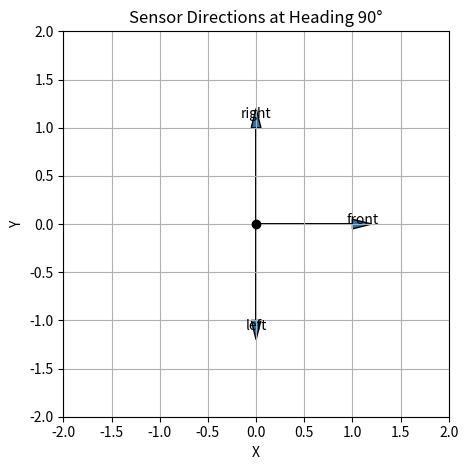

Source code (Python):
import numpy as np
import matplotlib.pyplot as plt

# 基本センサーベクトル（車が北向きのとき：前=上, 左=左, 右=右）
sensor_vectors = {
    "front": np.array([0, -1]),
    "left":  np.array([-1, 0]),
    "right": np.array([1, 0])
}

def rotate_vector(v, angle_deg):
    theta = np.deg2rad(angle_deg)
    rotation_matrix = np.array([
        [np.cos(theta), -np.sin(theta)],
        [np.sin(theta),  np.cos(theta)]
    ])
    return rotation_matrix @ v

# 車の向き（例：east = 0°, south = 90°, west = 180°, north = 270°）
car_heading_deg = 90  # 右が前（south）

# 回転後のセンサーベクトルを計算
rotated_vectors = {name: rotate_vector(vec, car_heading_deg) for name, vec in sensor_vectors.items()}

# 可視化
fig, ax = plt.subplots()
ax.set_aspect("equal")
ax.set_xlim(-2, 2)
ax.set_ylim(-2, 2)
ax.grid(True)

# 車の中心
ax.plot(0, 0, 'ko')  # 黒い点

# 各センサー方向を矢印で描画
for name, vec in rotated_vectors.items():
    ax.arrow(0, 0, vec[0], vec[1], head_width=0.1, head_length=0.2, label=name)
    ax.text(vec[0]*1.1, vec[1]*1.1, name, ha="center", fontsize=10)

plt.title(f"Sensor Directions at Heading {car_heading_deg}°")
plt.xlabel("X")
plt.ylabel("Y")
plt.tight_layout()
plt.show()
